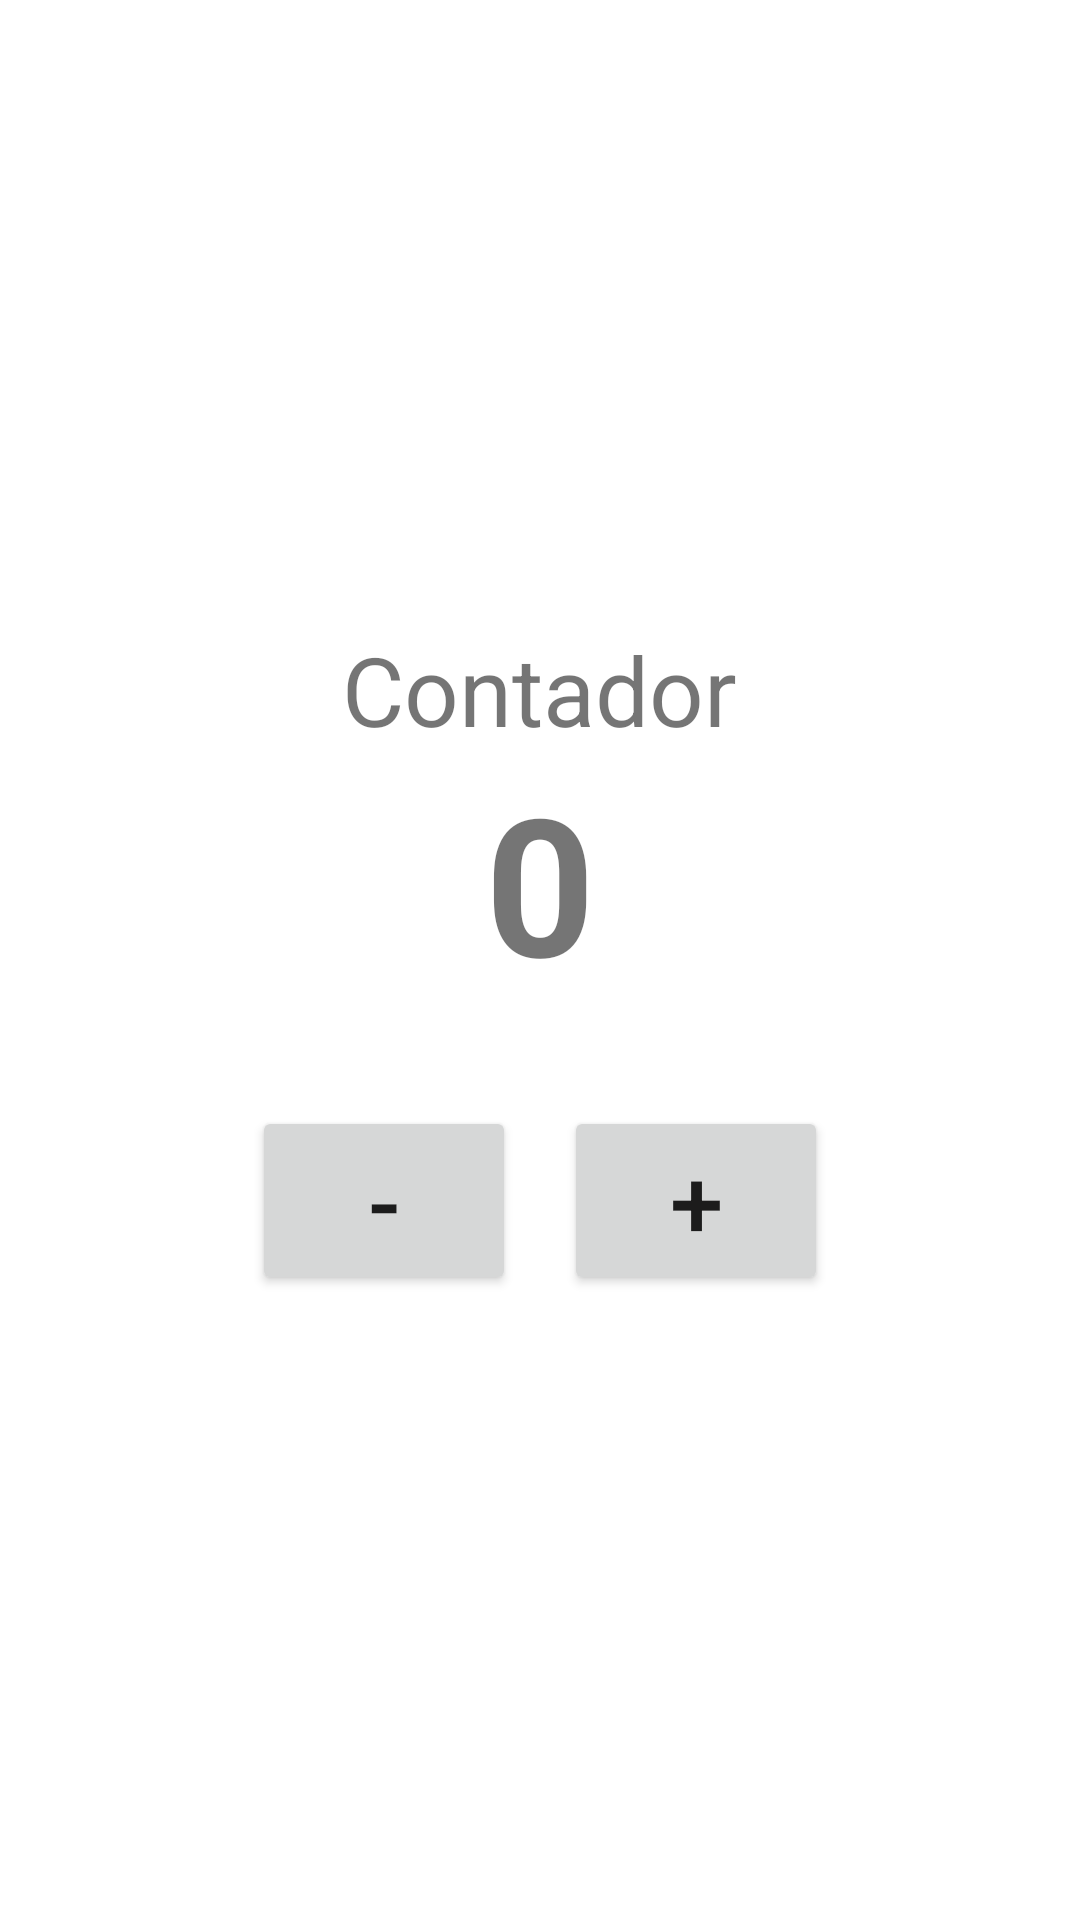

Reconstruct the res/layout file that produces this screen, plus the resources it refers to.
<!-- AndroidManifest.xml: application theme Theme.TreinamentoHelloAndroid -->
<!-- res/layout/activity_exercise_1.xml -->
<?xml version="1.0" encoding="utf-8"?>
<LinearLayout xmlns:android="http://schemas.android.com/apk/res/android"
    xmlns:tools="http://schemas.android.com/tools"
    android:layout_width="match_parent"
    android:layout_height="match_parent"
    android:gravity="center"
    android:orientation="vertical">

    <TextView
        android:id="@+id/counter_label"
        android:layout_width="wrap_content"
        android:layout_height="wrap_content"
        android:text="@string/counter_label"
        android:textSize="32sp"
        tools:layout_editor_absoluteX="180dp"
        tools:layout_editor_absoluteY="324dp" />

    <TextView
        android:id="@+id/counter_value"
        android:layout_width="wrap_content"
        android:layout_height="wrap_content"
        android:text="0"
        android:textSize="64sp"
        android:textStyle="bold"
        tools:layout_editor_absoluteX="180dp"
        tools:layout_editor_absoluteY="324dp" />

    <Space
        android:layout_width="match_parent"
        android:layout_height="32dp" />

    <LinearLayout
        android:layout_width="match_parent"
        android:layout_height="wrap_content"
        android:gravity="center"
        android:orientation="horizontal">

        <Button
            android:id="@+id/subtract_button"
            android:layout_width="wrap_content"
            android:layout_height="wrap_content"
            android:minHeight="48dp"
            android:text="@string/subtract_button_label"
            android:textSize="32sp" />

        <Space
            android:layout_width="16dp"
            android:layout_height="match_parent" />

        <Button
            android:id="@+id/add_button"
            android:layout_width="wrap_content"
            android:layout_height="wrap_content"
            android:minHeight="48sp"
            android:text="@string/add_button_label"
            android:textSize="32sp" />
    </LinearLayout>

</LinearLayout>
<!-- resources referenced by this layout -->
<resources>
  <string name="add_button_label">+</string>
  <string name="counter_label">Contador</string>
  <string name="subtract_button_label">-</string>
  <style name="Theme.TreinamentoHelloAndroid" parent="Theme.MaterialComponents.DayNight.DarkActionBar">
          
          <item name="colorPrimary">@color/purple_500</item>
          <item name="colorPrimaryVariant">@color/purple_700</item>
          <item name="colorOnPrimary">@color/white</item>
          
          <item name="colorSecondary">@color/teal_200</item>
          <item name="colorSecondaryVariant">@color/teal_700</item>
          <item name="colorOnSecondary">@color/black</item>
          
          <item name="android:statusBarColor" tools:targetApi="l">?attr/colorPrimaryVariant</item>
          
      </style>
  <!-- not gathered from this repository: default colours our renderer supplied (Android Studio template values) -->
  <color name="purple_500">#FF6200EE</color>
  <color name="purple_700">#FF3700B3</color>
  <color name="teal_200">#FF03DAC5</color>
  <color name="teal_700">#FF018786</color>
  <color name="black">#FF000000</color>
  <color name="white">#FFFFFFFF</color>
</resources>
